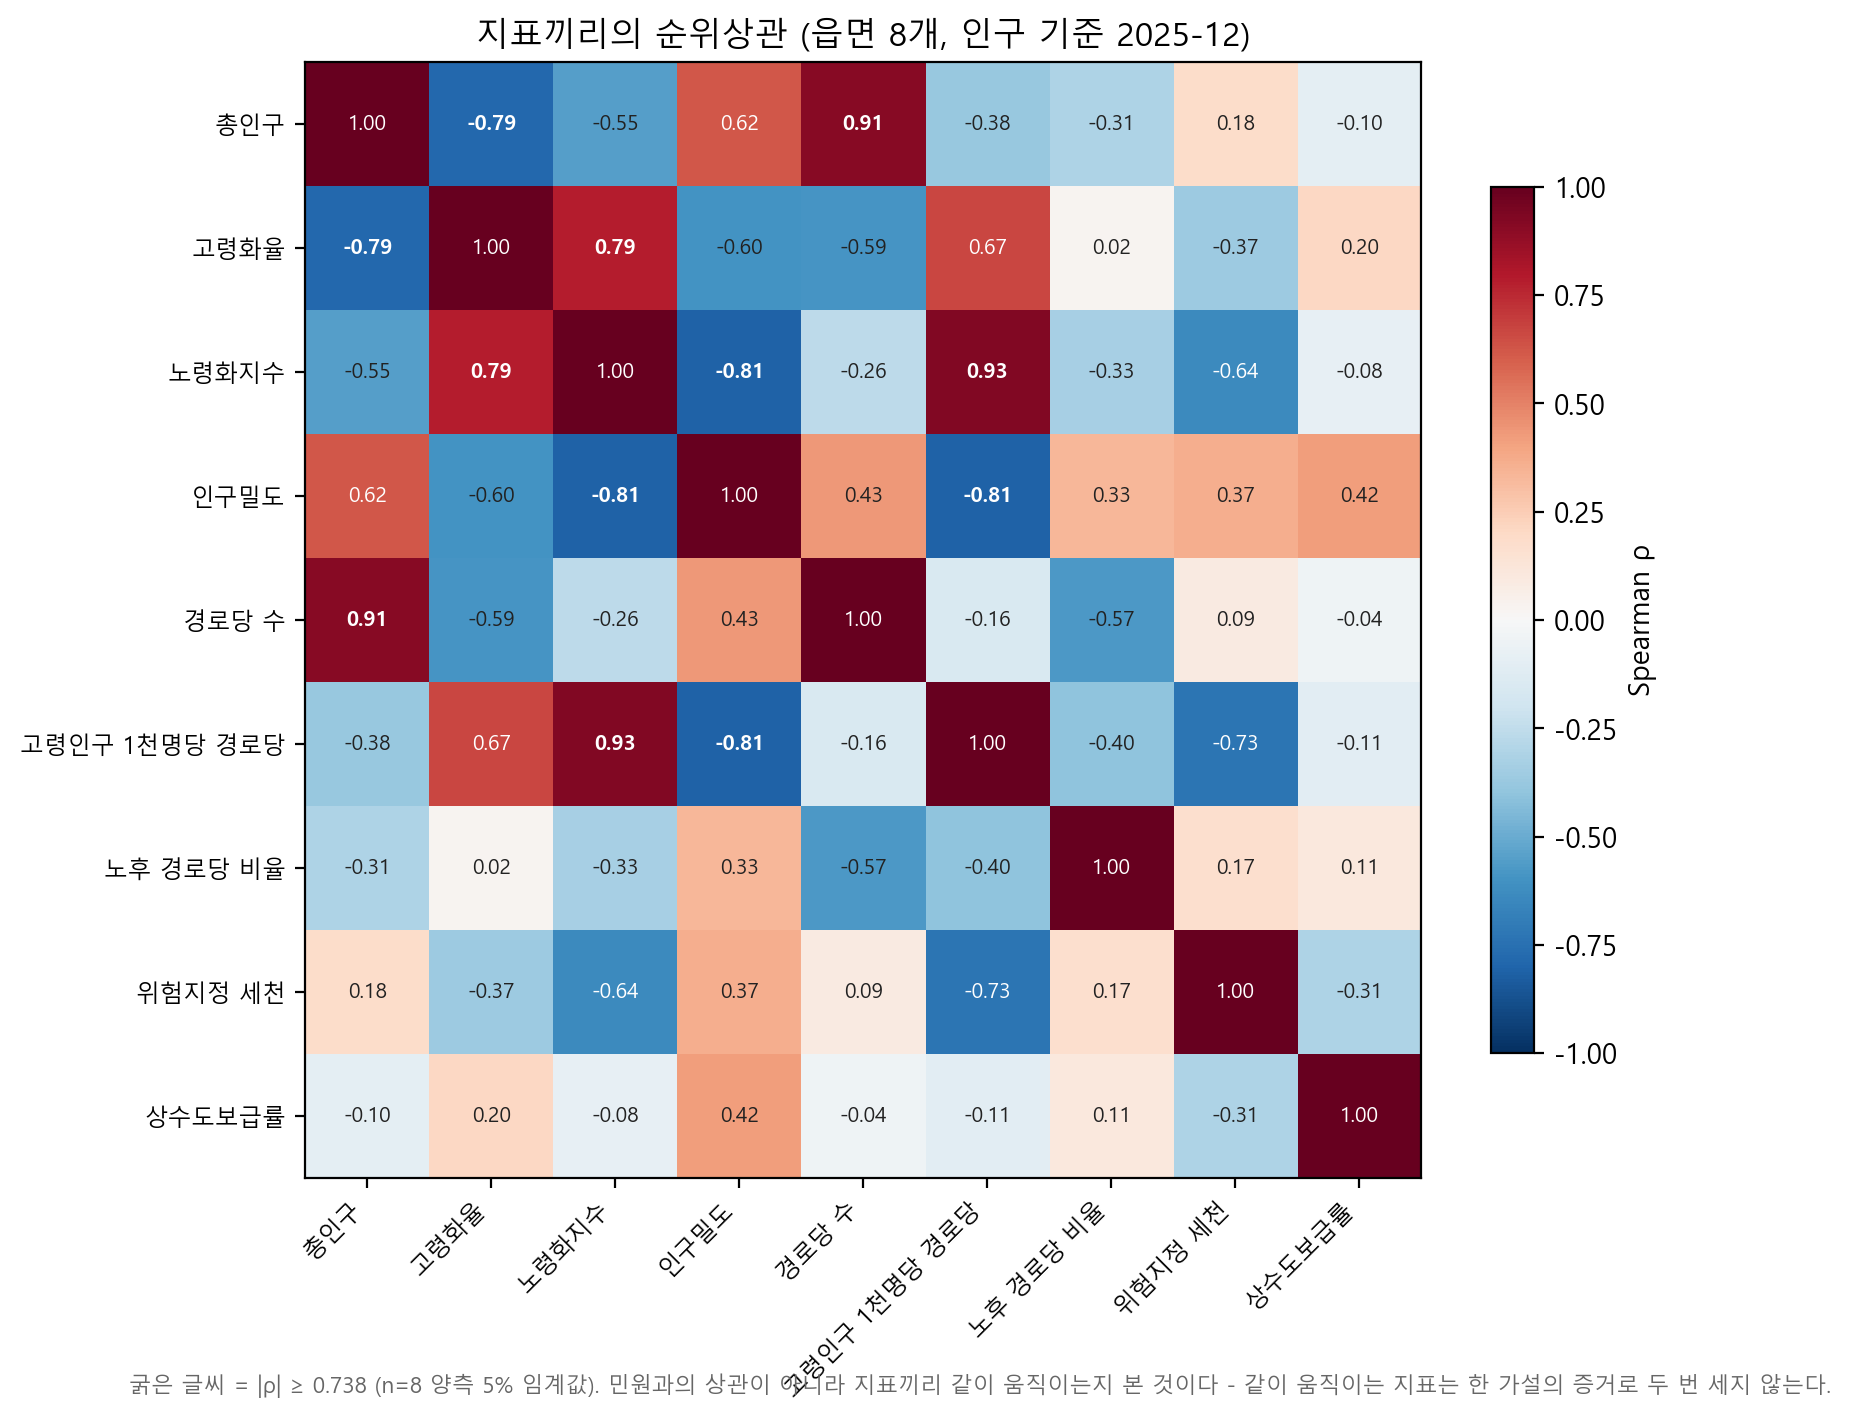

Data behind this chart, as committed beside it:
지표, 총인구, 고령화율, 노령화지수, 인구밀도, 경로당 수, 고령인구 1천명당 경로당, 노후 경로당 비율, 위험지정 세천, 상수도보급률
총인구, 1.0, -0.79, -0.55, 0.62, 0.91, -0.38, -0.31, 0.18, -0.1
고령화율, -0.79, 1.0, 0.79, -0.6, -0.59, 0.67, 0.02, -0.37, 0.2
노령화지수, -0.55, 0.79, 1.0, -0.81, -0.26, 0.93, -0.33, -0.64, -0.08
인구밀도, 0.62, -0.6, -0.81, 1.0, 0.43, -0.81, 0.33, 0.37, 0.42
경로당 수, 0.91, -0.59, -0.26, 0.43, 1.0, -0.16, -0.57, 0.09, -0.04
고령인구 1천명당 경로당, -0.38, 0.67, 0.93, -0.81, -0.16, 1.0, -0.4, -0.73, -0.11
노후 경로당 비율, -0.31, 0.02, -0.33, 0.33, -0.57, -0.4, 1.0, 0.17, 0.11
위험지정 세천, 0.18, -0.37, -0.64, 0.37, 0.09, -0.73, 0.17, 1.0, -0.31
상수도보급률, -0.1, 0.2, -0.08, 0.42, -0.04, -0.11, 0.11, -0.31, 1.0
